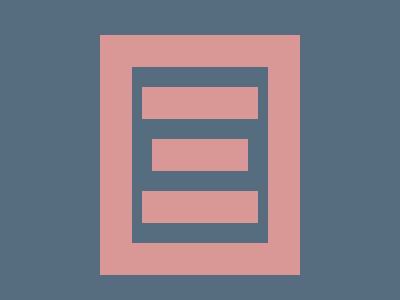

Write a web page that renders exactly this picture using CSS.


<p><style>*{background:#556D7F;border:32px solid#D99795;margin:35px 100px;*{margin:20px 10px;border-inline:0;p{border-top:0}}}</style>

